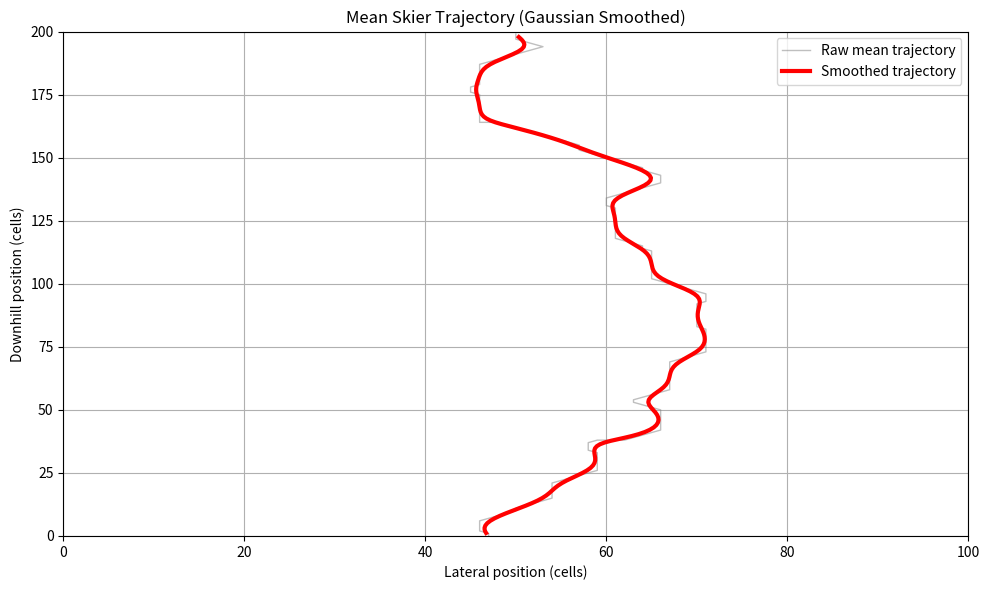
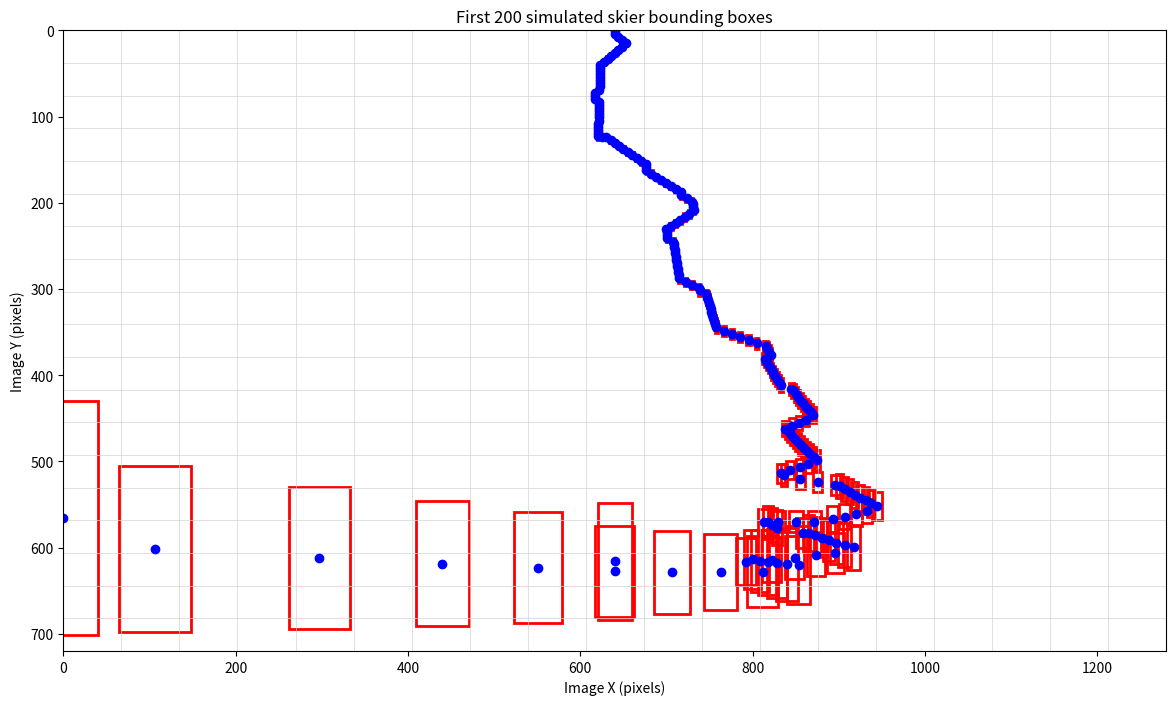

Source code (Python) for these figures, in order:
import numpy as np
import random
import matplotlib.pyplot as plt
from scipy.ndimage import gaussian_filter, gaussian_filter1d

# --------------------------
# Camera & body parameters
# --------------------------
CELL_SIZE = 1.0          # meters per CA cell
SKIER_HEIGHT = 1.7       # meters
SKIER_WIDTH = 0.5        # meters
FOCAL_LENGTH = 800       # pixels
IMG_W, IMG_H = 1280, 720
CAMERA_HEIGHT = 2.0      # meters above snow at bottom

# Maximum uphill depth (for normalized image projection)
Z_START = None

# --------------------------
# Directions & angles
# --------------------------
DIRECTIONS = {
    -2: (-1, 0),   # left
    -1: (-1, -1),  # left-down
     0: (0, -1),   # straight-down
     1: (1, -1),   # right-down
     2: (1, 0)     # right
}

COS_THETA = {
    -2: 0.0,
    -1: np.cos(np.deg2rad(45)),
     0: 1.0,
     1: np.cos(np.deg2rad(45)),
     2: 0.0
}

# --------------------------
# Skier CA with improved lateral motion
# --------------------------
class SkierCA:
    def __init__(self, M=100, J=200, dt=0.04, alpha_deg=18, w1=0.12, w4=0.2, terrain_sigma=2.0):
        self.M = M
        self.J = J
        self.dt = dt

        # Start at center top
        self.i = M // 2
        self.j = J - 1

        self.delta_prev = 0
        self.v = 5

        # Resistance parameters
        self.mu_straight = 0.04
        self.mu_turn = 0.08
        self.c_straight = 0.015
        self.c_turn = 0.035

        # Physics
        self.g = 9.81
        self.alpha = np.deg2rad(alpha_deg)

        # CA transfer factors
        self.w1 = w1       # slope bias
        self.w3 = 0.1      # boundary sensitivity
        self.w4 = w4       # curvature sensitivity
        self.w5 = 0.3      # air resistance
        self.gamma = 2     # inertia

        # --------------------------
        # Generate random terrain and compute curvature
        # --------------------------
        height_map = np.random.rand(M, J)
        height_map = gaussian_filter(height_map, sigma=terrain_sigma)
        self.kappa_map = np.zeros_like(height_map)
        for i in range(1, M-1):
            for j in range(1, J-1):
                self.kappa_map[i,j] = (height_map[i+1,j] + height_map[i-1,j] +
                                       height_map[i,j+1] + height_map[i,j-1] -
                                       4*height_map[i,j])

        # Initialize trajectory: store i, j, v, delta, cx, cy, w, h
        cx, cy, w, h = self.compute_bbox()
        self.traj = [(self.i, self.j, self.v, self.delta_prev, cx, cy, w, h)]

    # --------------------------
    # Transfer factors
    # --------------------------
    def fslope(self, delta):
        if delta == 0:
            return 1 - np.exp(-self.w1 * np.sin(self.alpha))
        else:
            return (1 - np.exp(-self.w1 * np.sin(self.alpha))) * 0.6

    def fboundary(self, i_p):
        d = min(i_p, self.M - i_p) + 1e-6
        return np.exp(-self.w3 / d)

    def fcurve(self, i_p, j_p):
        kappa = self.kappa_map[i_p, j_p]
        return np.exp(-self.w4 * kappa)

    def fair(self):
        return np.exp(-self.w5 * self.v**2)

    def inertia(self, delta):
        return np.exp(-self.gamma * abs(delta - self.delta_prev))

    # --------------------------
    # Transition probabilities
    # --------------------------
    def transition_probabilities(self):
        admissible = list(DIRECTIONS.keys())
        P_tilde = {}
        for d in admissible:
            di, dj = DIRECTIONS[d]
            i_p = self.i + di
            j_p = self.j + dj
            if i_p < 0 or i_p >= self.M or j_p < 0:
                continue
            P_tilde[d] = (self.fslope(d) *
                          self.fboundary(i_p) *
                          self.fcurve(i_p, j_p) *
                          self.fair() *
                          self.inertia(d) *
                          (COS_THETA[d]+0.1))
            P_tilde[d] *= random.uniform(0.85,1.15)
        if not P_tilde:
            return None
        Z = sum(P_tilde.values())
        return {d: P_tilde[d]/Z for d in P_tilde}

    # --------------------------
    # Update speed
    # --------------------------
    def update_speed(self, delta_new):
        turning = delta_new != self.delta_prev
        mu = self.mu_turn if turning else self.mu_straight
        c = self.c_turn if turning else self.c_straight
        cos_theta = COS_THETA[delta_new]
        a = self.g * np.sin(self.alpha) * cos_theta - mu * self.g * np.cos(self.alpha) - c * self.v**2
        self.v = max(0.1, self.v + a * self.dt)

    # --------------------------
    # Relative depth from slope
    # --------------------------
    def compute_depth(self, j):
        # Distance from camera at bottom
        return j * CELL_SIZE

    # --------------------------
    # Compute bounding box
    # --------------------------
    def compute_bbox(self):
        global Z_START

        X = (self.i - self.M / 2) * CELL_SIZE
        Z = self.compute_depth(self.j)

        if Z_START is None:
            Z_START = Z

        # --------------------------
        # IMAGE PROJECTION
        # --------------------------
        cx = IMG_W / 2 + FOCAL_LENGTH * X / (Z + 1e-6)

        depth_norm = 1.0 - (Z / Z_START)
        depth_norm = np.clip(depth_norm, 0.0, 1.0)
        cy_bottom = depth_norm * IMG_H

        # --------------------------
        # Bounding box size
        # --------------------------
        posture = min(1.0, abs(self.delta_prev) / 2)
        H_eff = SKIER_HEIGHT * (1 - 0.3 * posture)
        W_eff = SKIER_WIDTH * (1 + 0.5 * posture)

        scale = FOCAL_LENGTH / (Z + 1e-6)
        h = scale * H_eff
        w = scale * W_eff

        cy = cy_bottom - h / 2
        return cx, cy, w, h

    # --------------------------
    # Step
    # --------------------------
    def step(self):
        probs = self.transition_probabilities()
        if probs is None:
            return False
        delta_new = random.choices(list(probs.keys()), weights=probs.values())[0]
        self.update_speed(delta_new)
        di, dj = DIRECTIONS[delta_new]
        self.i += di
        self.j += dj
        self.delta_prev = delta_new

        cx, cy, w, h = self.compute_bbox()
        self.traj.append((self.i, self.j, self.v, delta_new, cx, cy, w, h))
        return self.j > 0

    # --------------------------
    # Run simulation
    # --------------------------
    def run(self, max_steps=600):
        for _ in range(max_steps):
            if not self.step():
                break
        return self.traj

# --------------------------
# Smooth trajectory
# --------------------------
def smooth_trajectory(mean_i, mean_j, sigma=3):
    smooth_i = gaussian_filter1d(mean_i, sigma=sigma, mode="nearest")
    smooth_j = gaussian_filter1d(mean_j, sigma=sigma, mode="nearest")
    return smooth_i, smooth_j

# --------------------------
# Plot mean trajectory
# --------------------------
def plot_mean_trajectory(mean_i, mean_j, sigma=3):
    smooth_i, smooth_j = smooth_trajectory(mean_i, mean_j, sigma)
    plt.figure(figsize=(10,6))
    plt.plot(mean_i, mean_j, color="gray", lw=1, alpha=0.5, label="Raw mean trajectory")
    plt.plot(smooth_i, smooth_j, color="red", lw=3, label="Smoothed trajectory")
    plt.xlim(0, 100)
    plt.ylim(0, 200)
    plt.xlabel("Lateral position (cells)")
    plt.ylabel("Downhill position (cells)")
    plt.title("Mean Skier Trajectory (Gaussian Smoothed)")
    plt.grid(True)
    plt.legend()
    plt.tight_layout()
    plt.show()

# --------------------------
# Run multiple simulations
# --------------------------
def run_mean_trajectory(runs=1, M=100, J=200, w1=0.8, w4=0.6, terrain_sigma=2.0):
    all_i, all_j, all_cx, all_cy, all_w, all_h = [], [], [], [], [], []

    for r in range(runs):
        random.seed(r)
        skier = SkierCA(M=M, J=J, w1=w1, w4=w4, terrain_sigma=terrain_sigma)
        traj = skier.run()

        all_i.append([p[0] for p in traj])
        all_j.append([p[1] for p in traj])
        all_cx.append([p[4] for p in traj])
        all_cy.append([p[5] for p in traj])
        all_w.append([p[6] for p in traj])
        all_h.append([p[7] for p in traj])

    max_len = max(len(t) for t in all_i)
    def pad_array(arr):
        arr_padded = np.zeros((runs, max_len))
        for idx in range(runs):
            pad_len = max_len - len(arr[idx])
            arr_padded[idx] = arr[idx] + [arr[idx][-1]]*pad_len
        return arr_padded

    mean_i = pad_array(all_i).mean(axis=0)
    mean_j = pad_array(all_j).mean(axis=0)
    mean_cx = pad_array(all_cx).mean(axis=0)
    mean_cy = pad_array(all_cy).mean(axis=0)
    mean_w = pad_array(all_w).mean(axis=0)
    mean_h = pad_array(all_h).mean(axis=0)

    return mean_i, mean_j, mean_cx, mean_cy, mean_w, mean_h, max_len

def plot_bboxes(cx_list, cy_list, w_list, h_list, num_boxes=10):
    plt.figure(figsize=(12, 7))
    plt.xlim(0, IMG_W)
    plt.ylim(IMG_H, 0)  # y goes top->bottom
    plt.gca().set_aspect('equal')
    plt.title(f"First {num_boxes} simulated skier bounding boxes")
    plt.xlabel("Image X (pixels)")
    plt.ylabel("Image Y (pixels)")

    # Draw background lines (slope grid)
    for y in np.linspace(0, IMG_H, 20):
        plt.axhline(y=y, color='lightgray', linewidth=0.5)
    for x in np.linspace(0, IMG_W, 20):
        plt.axvline(x=x, color='lightgray', linewidth=0.5)

    for k in range(num_boxes):
        cx, cy, w, h = cx_list[k], cy_list[k], w_list[k], h_list[k]
        rect = plt.Rectangle((cx - w/2, cy - h/2), w, h, edgecolor='red', facecolor='none', linewidth=2)
        plt.gca().add_patch(rect)
        plt.plot(cx, cy, 'bo')  # center point

    plt.tight_layout()
    plt.show()

# --------------------------
# Main
# --------------------------
if __name__ == "__main__":
    mean_i, mean_j, mean_cx, mean_cy, mean_w, mean_h, max_len = run_mean_trajectory(runs=1)
    plot_mean_trajectory(mean_i, mean_j)

    # Print first 10 bounding boxes
    print("First 10 bounding boxes (cx, cy, w, h):")
    for k in range(200):
        print(f"{k}: ({mean_cx[k]:.1f}, {mean_cy[k]:.1f}, {mean_w[k]:.1f}, {mean_h[k]:.1f})")

    plot_bboxes(mean_cx, mean_cy, mean_w, mean_h, num_boxes=200)
    
